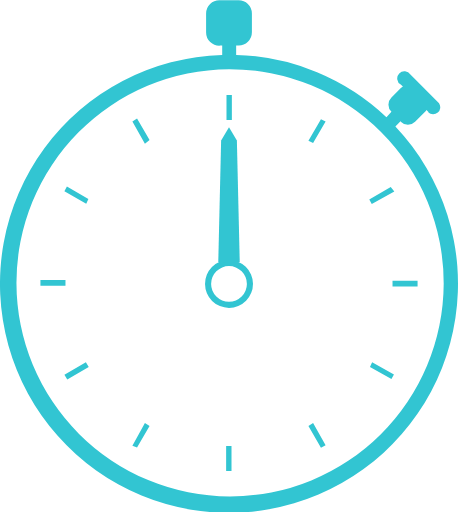
t = 0.00 s
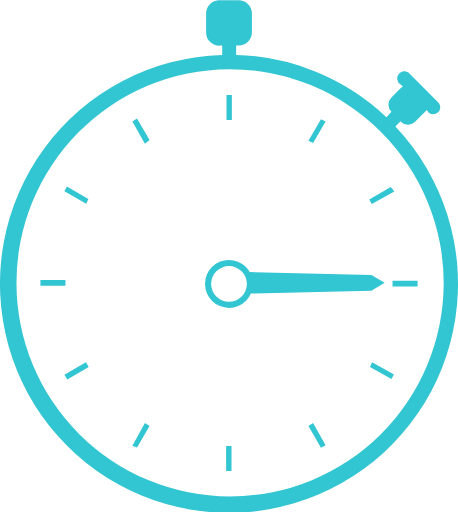
t = 0.54 s
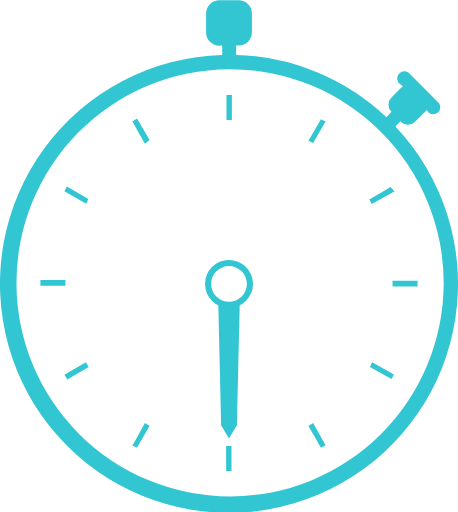
t = 1.08 s
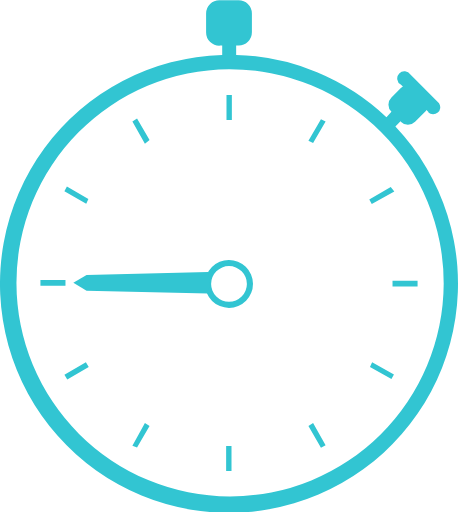
t = 1.62 s

The animated SVG that drew these frames (rendered in a browser with its animation timeline set to each time). Animation: 1 SMIL element (animateTransform=1); one cycle of 2.16 s, repeats indefinitely.

<?xml version="1.0" encoding="UTF-8" standalone="no"?><svg xmlns:svg="http://www.w3.org/2000/svg" xmlns="http://www.w3.org/2000/svg" xmlns:xlink="http://www.w3.org/1999/xlink" version="1.0" width="64px" height="72px" viewBox="0 0 128 143" xml:space="preserve"><path fill="#32c5d2" fill-opacity="1" d="M119.8 31.3l-.6-.6a2.8 2.8 0 0 1-.4.5L116 34a2.8 2.8 0 0 1-4 0v-.2l-1.5 1.5a64 64 0 1 1-48.4-20v-2.6h-.6A3.7 3.7 0 0 1 57.6 9V3.7A3.7 3.7 0 0 1 61.4 0h5.2a3.7 3.7 0 0 1 3.8 3.7V9a3.7 3.7 0 0 1-3.8 3.7H66v2.6a63.8 63.8 0 0 1 42 17.4l1.4-1.5a2.8 2.8 0 0 1 0-4l2.7-2.7a2.8 2.8 0 0 1 .5-.4l-.6-.5a2 2 0 1 1 2.7-2.8l8 8a2 2 0 0 1-3 2.6zM64 19.3a59.7 59.7 0 1 0 60 60 59.8 59.8 0 0 0-60-60zM109.7 80v-1.6h7V80h-7zm-6.5-24.3l6-3.5 1 1.3-6.3 3.5zm-17 63.3l1.3-.8 3.5 6.2-1.3.7zm0-79.7l3.5-6 1.3.6-3.5 6zM64 86a6.7 6.7 0 1 1 6.7-6.8A6.7 6.7 0 0 1 64 86zm0-11.7a5 5 0 1 0 5 5 5 5 0 0 0-5-5zm-.7-47.8h1.5v7h-1.5v-7zm-26.3 98l3.5-6.3 1.3.8-3.5 6zm0-90.6l1.3-.8 3.5 6-1.3 1zm-19 70.8l6-3.5.8 1.3-6 3.5zm0-51.3l.7-1.3 6 3.5-.6 1.3zm.3 26.4h-7v-1.6h7V80zm46.4 51.8h-1.5v-7h1.5v7zm45.4-27l-.7 1.3-6-3.4.6-1.3z"/><path fill="#32c5d2" fill-opacity="1" d="M64 73.6l-3-.4.8-34 2.2-3.7 2.2 3.7.8 34z"><animateTransform attributeName="transform" type="rotate" from="0 64 79" to="360 64 79" dur="2160ms" repeatCount="indefinite"></animateTransform></path></svg>
